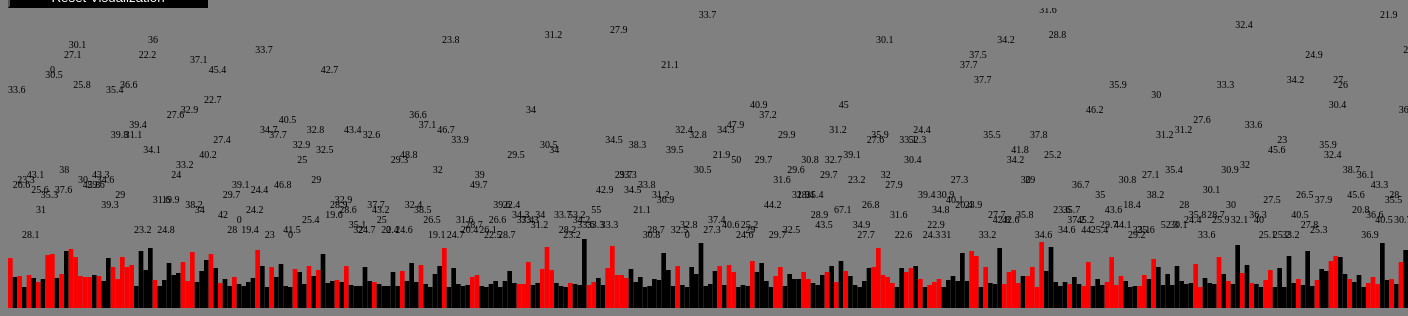
D3 v3 page, settled after 480 driven frames (8 s of simulated time); the page loaded 1 data file(s).


// ── barchart.js
var dataset; //global variable to hold csv data
var w = 1400;
var h = 300;



d3.csv("diabetes.csv", function (data) {
  dataset = data;


 
  var svg = d3.select("body") //creates svg
    .append("svg")
    .attr("width", w)
    .attr("height", h);

  //sorts bars on click 
  var sortBars = function () {
    //flips value of sortOrder
    svg.selectAll("rect")
    .transition()
    .duration(1500)
    .attr("x", function (d, i) {
      return d['Glucose'] * 5;
    });
     
  };
  var clearText = function () {
    //clears blood pressure numbers once clicked
    d3.selectAll("text").remove()

  }
  var addBack = function(){
    addText.text(function(d) {
      return d['BMI'];
 })
  }

  svg.selectAll("rect") //prints rectangles from data
    .data(dataset)
    .enter()
    .append("rect")
    .attr("y", function (d) {
      return h - d['Age']
    })
    .attr("x", function (d, i) {
      return i * (w / dataset.length);  //Bar width of 20 plus 1 for padding
    })
    .attr("width", w / dataset.length)
    .attr("height", function (d) { //height reflects age
      return h - d['Age'];
    })
    .attr("fill", function (d) { //color reflects outcome
      return "rgb(" + (d['Outcome'] * 250) + ",0, 0)";
    })
    .on("click", function (d) {
      sortBars();
      clearText();
    })
    .on("mouseover", function (d) {
      d3.select(this)
        .attr("fill", "yellow")
    })
    .on("mouseout", function (d) {
      d3.select(this)
        .transition()
        .delay(function(d, i){
          return i * 50;
        })
        .duration(1000)
        .attr("fill", "rgb(" + (d['Outcome'] * 250) + ",0, 0)")
        .attr("width", w / dataset.length)
    })
    var addText = svg.selectAll("text")
    .data(dataset)
    .enter()
    .append("text")

    addText.text(function(d) {
      return d['BMI'];
 })
.attr("x", function (d, i) {
  return i * (w / dataset.length);  //Bar width of 20 plus 1 for padding
})
  .attr("y", function (d) {
    return h-d['Age'] * 5 + 35
  })
  .on("mouseover", function (d){
    d3.select(this)
        .attr("fill", "yellow")
  })
  .on("mouseout", function (d){
    d3.select(this)
    .transition()
    .duration(1000)
    .attr("fill", "black")
  })
  

});



### data: diabetes.csv
Pregnancies, Glucose, BloodPressure, SkinThickness, Insulin, BMI, DiabetesPedigreeFunction, Age, Outcome
6, 148, 72, 35, 0, 33.6, 0.627, 50, 1
1, 85, 66, 29, 0, 26.6, 0.351, 31, 0
8, 183, 64, 0, 0, 23.3, 0.672, 32, 1
1, 89, 66, 23, 94, 28.1, 0.167, 21, 0
0, 137, 40, 35, 168, 43.1, 2.288, 33, 1
5, 116, 74, 0, 0, 25.6, 0.201, 30, 0
3, 78, 50, 32, 88, 31, 0.248, 26, 1
10, 115, 0, 0, 0, 35.3, 0.134, 29, 0
2, 197, 70, 45, 543, 30.5, 0.158, 53, 1
8, 125, 96, 0, 0, 0, 0.232, 54, 1
4, 110, 92, 0, 0, 37.6, 0.191, 30, 0
10, 168, 74, 0, 0, 38, 0.537, 34, 1
10, 139, 80, 0, 0, 27.1, 1.441, 57, 0
1, 189, 60, 23, 846, 30.1, 0.398, 59, 1
5, 166, 72, 19, 175, 25.8, 0.587, 51, 1
7, 100, 0, 0, 0, 30, 0.484, 32, 1
0, 118, 84, 47, 230, 45.8, 0.551, 31, 1
7, 107, 74, 0, 0, 29.6, 0.254, 31, 1
1, 103, 30, 38, 83, 43.3, 0.183, 33, 0
1, 115, 70, 30, 96, 34.6, 0.529, 32, 1
3, 126, 88, 41, 235, 39.3, 0.704, 27, 0
8, 99, 84, 0, 0, 35.4, 0.388, 50, 0
7, 196, 90, 0, 0, 39.8, 0.451, 41, 1
9, 119, 80, 35, 0, 29, 0.263, 29, 1
11, 143, 94, 33, 146, 36.6, 0.254, 51, 1
10, 125, 70, 26, 115, 31.1, 0.205, 41, 1
7, 147, 76, 0, 0, 39.4, 0.257, 43, 1
1, 97, 66, 15, 140, 23.2, 0.487, 22, 0
13, 145, 82, 19, 110, 22.2, 0.245, 57, 0
5, 117, 92, 0, 0, 34.1, 0.337, 38, 0
5, 109, 75, 26, 0, 36, 0.546, 60, 0
3, 158, 76, 36, 245, 31.6, 0.851, 28, 1
3, 88, 58, 11, 54, 24.8, 0.267, 22, 0
6, 92, 92, 0, 0, 19.9, 0.188, 28, 0
10, 122, 78, 31, 0, 27.6, 0.512, 45, 0
4, 103, 60, 33, 192, 24, 0.966, 33, 0
11, 138, 76, 0, 0, 33.2, 0.42, 35, 0
9, 102, 76, 37, 0, 32.9, 0.665, 46, 1
2, 90, 68, 42, 0, 38.2, 0.503, 27, 1
4, 111, 72, 47, 207, 37.1, 1.39, 56, 1
3, 180, 64, 25, 70, 34, 0.271, 26, 0
7, 133, 84, 0, 0, 40.2, 0.696, 37, 0
7, 106, 92, 18, 0, 22.7, 0.235, 48, 0
9, 171, 110, 24, 240, 45.4, 0.721, 54, 1
7, 159, 64, 0, 0, 27.4, 0.294, 40, 0
0, 180, 66, 39, 0, 42, 1.893, 25, 1
1, 146, 56, 0, 0, 29.7, 0.564, 29, 0
2, 71, 70, 27, 0, 28, 0.586, 22, 0
7, 103, 66, 32, 0, 39.1, 0.344, 31, 1
7, 105, 0, 0, 0, 0, 0.305, 24, 0
1, 103, 80, 11, 82, 19.4, 0.491, 22, 0
1, 101, 50, 15, 36, 24.2, 0.526, 26, 0
5, 88, 66, 21, 23, 24.4, 0.342, 30, 0
8, 176, 90, 34, 300, 33.7, 0.467, 58, 1
7, 150, 66, 42, 342, 34.7, 0.718, 42, 0
1, 73, 50, 10, 0, 23, 0.248, 21, 0
7, 187, 68, 39, 304, 37.7, 0.254, 41, 1
0, 100, 88, 60, 110, 46.8, 0.962, 31, 0
0, 146, 82, 0, 0, 40.5, 1.781, 44, 0
0, 105, 64, 41, 142, 41.5, 0.173, 22, 0
... 240 more rows